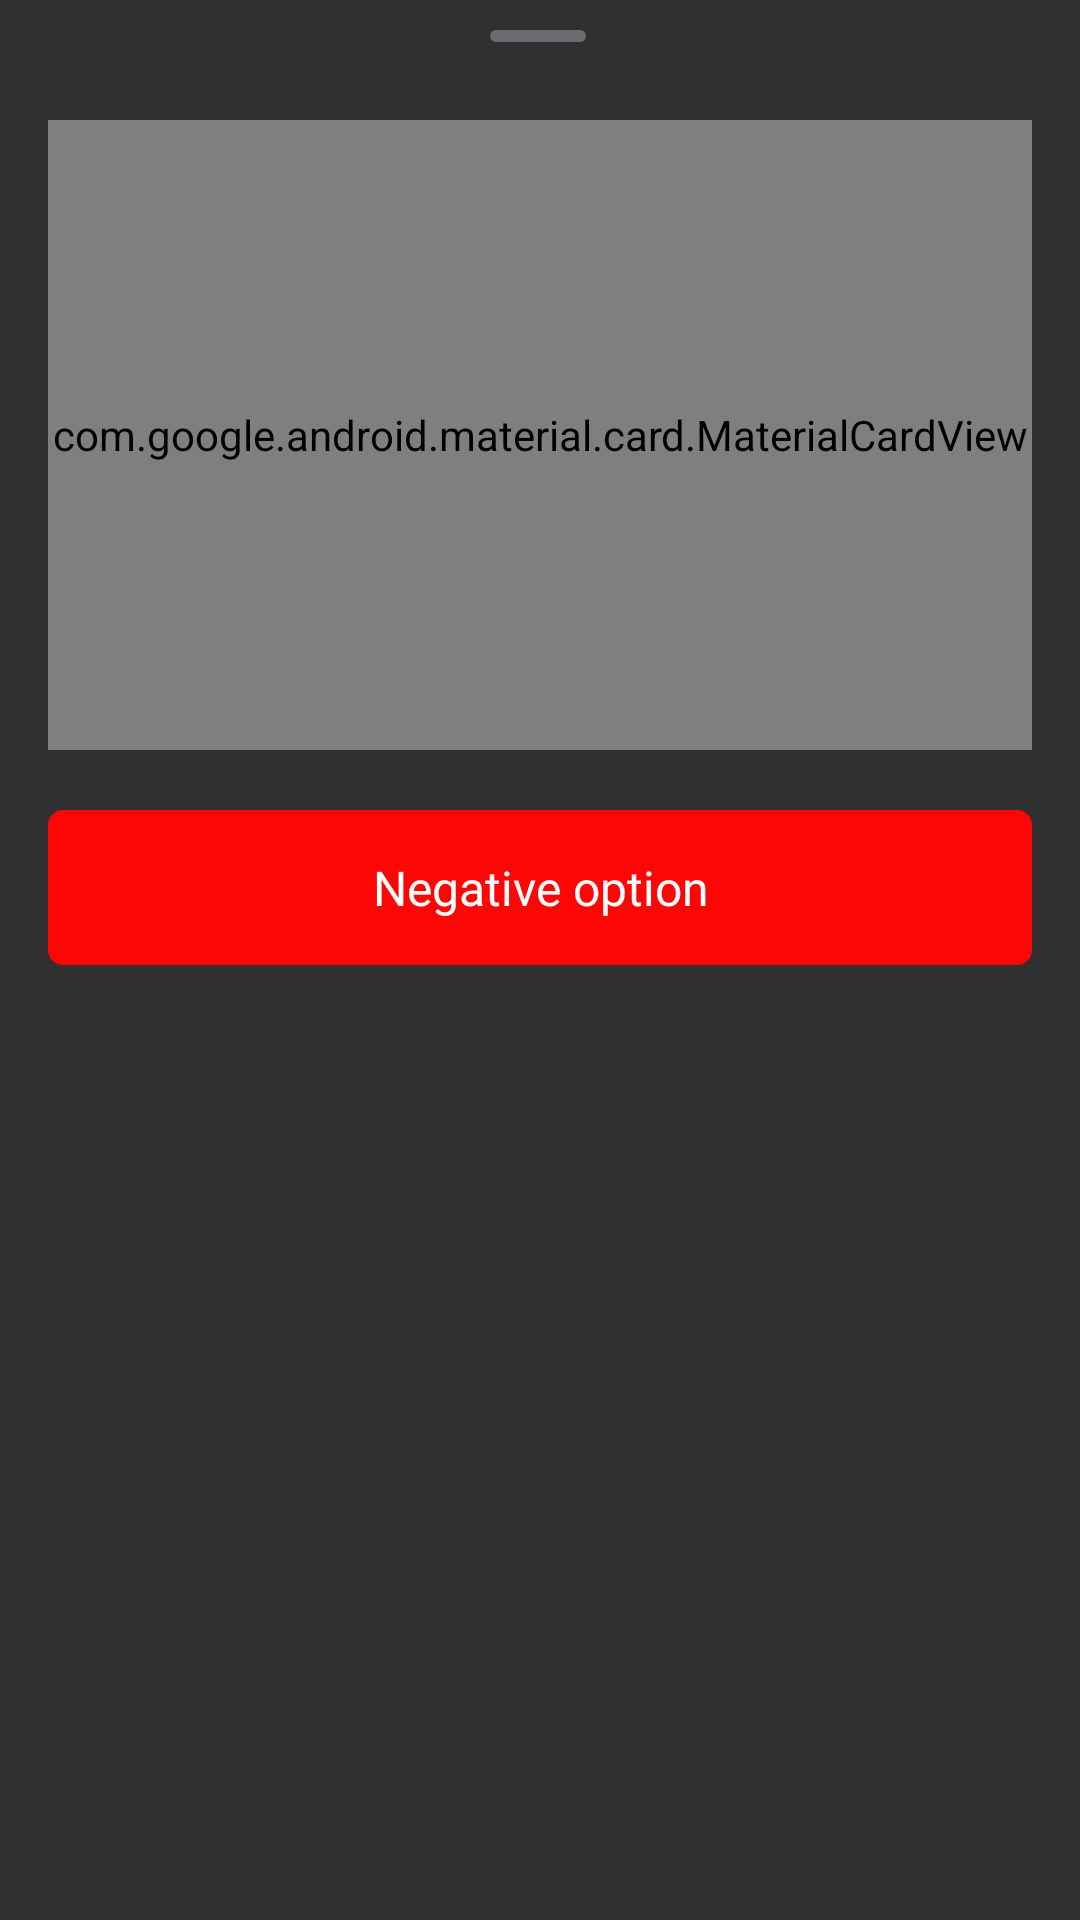

Layout XML and referenced resources for this Android screen:
<!-- AndroidManifest.xml: application theme Theme.UnCrack -->
<!-- res/layout/viewcardmodal.xml -->
<?xml version="1.0" encoding="utf-8"?>
<androidx.constraintlayout.widget.ConstraintLayout xmlns:android="http://schemas.android.com/apk/res/android"
    xmlns:app="http://schemas.android.com/apk/res-auto"
    android:layout_width="match_parent"
    android:layout_height="wrap_content"
    android:paddingBottom="40dp"
    xmlns:tools="http://schemas.android.com/tools">

    <ImageView
        android:layout_width="wrap_content"
        android:layout_height="wrap_content"
        android:src="@drawable/drag_handle"
        android:layout_marginTop="10dp"
        app:layout_constraintEnd_toEndOf="parent"
        app:layout_constraintHorizontal_bias="0.498"
        app:layout_constraintStart_toStartOf="parent"
        app:layout_constraintTop_toTopOf="parent" />

    <com.google.android.material.card.MaterialCardView
        android:id="@+id/view_card"
        android:layout_width="match_parent"
        android:layout_height="210dp"
        android:layout_marginStart="16dp"
        android:layout_marginTop="40dp"
        android:layout_marginEnd="16dp"
        android:visibility="visible"
        app:cardBackgroundColor="#54A0F8"
        app:cardCornerRadius="15dp"
        app:cardElevation="5dp"
        app:layout_constraintEnd_toEndOf="parent"
        app:layout_constraintStart_toStartOf="parent"
        app:layout_constraintTop_toTopOf="parent">


        <androidx.constraintlayout.widget.ConstraintLayout
            android:layout_width="match_parent"
            android:layout_height="match_parent">


            <TextView
                android:id="@+id/cvv_Text"
                android:layout_width="wrap_content"
                android:layout_height="wrap_content"
                android:layout_gravity="start"
                android:layout_marginTop="20dp"
                android:fontFamily="@font/dm_sans_medium"
                android:text="CVV"
                android:textColor="@color/white"
                android:textSize="15sp"
                app:layout_constraintStart_toStartOf="@+id/expiry_Date"
                app:layout_constraintTop_toBottomOf="@+id/expiry_Date" />

            <TextView
                android:id="@+id/cvv"
                android:layout_width="wrap_content"
                android:layout_height="wrap_content"
                android:layout_marginTop="8dp"
                android:fontFamily="@font/dm_sans"
                android:text="****"
                android:textColor="@color/white"
                android:textSize="18sp"
                android:textStyle="bold"
                app:layout_constraintStart_toStartOf="@+id/cvv_Text"
                app:layout_constraintTop_toBottomOf="@+id/cvv_Text" />

            <ImageView
                android:id="@+id/card_Type"
                android:layout_width="0dp"
                android:layout_height="50dp"
                android:layout_marginTop="20dp"
                android:src="@drawable/ic_visa"
                app:layout_constraintEnd_toEndOf="parent"
                app:layout_constraintHorizontal_bias="0.922"
                app:layout_constraintStart_toEndOf="@+id/demo_card_Name"
                app:layout_constraintTop_toBottomOf="@+id/demo_card_Name" />

            

            <TextView
                android:id="@+id/card_Number"
                android:layout_width="match_parent"
                android:layout_height="wrap_content"
                android:fontFamily="@font/dm_sans"
                android:textColor="@color/white"
                android:textSize="22sp"
                android:layout_marginTop="25dp"
                android:layout_marginStart="15dp"
                android:textStyle="bold"
                app:layout_constraintEnd_toEndOf="parent"
                app:layout_constraintStart_toStartOf="parent"
                app:layout_constraintTop_toTopOf="parent"
                tools:text="1234     5678     8914     9008" />


            <TextView
                android:id="@+id/expiry"
                android:layout_width="wrap_content"
                android:layout_height="wrap_content"
                android:layout_marginStart="10dp"
                android:layout_marginTop="15dp"
                android:fontFamily="@font/dm_sans_medium"
                android:text="EXPIRY DATE"
                android:textColor="@color/white"
                android:textSize="15sp"
                app:layout_constraintStart_toStartOf="@+id/card_Number"
                app:layout_constraintTop_toBottomOf="@+id/card_Number" />

            <LinearLayout
                android:id="@+id/expiry_Date"
                android:layout_width="wrap_content"
                android:layout_height="wrap_content"
                android:layout_marginTop="5dp"
                android:orientation="horizontal"
                app:layout_constraintStart_toStartOf="@+id/expiry"
                app:layout_constraintTop_toBottomOf="@+id/expiry">

                <TextView
                    android:id="@+id/expiry_Month"
                    android:layout_width="wrap_content"
                    android:layout_height="match_parent"
                    android:layout_gravity="center_vertical"
                    android:layout_marginTop="5dp"
                    android:fontFamily="@font/dm_sans_medium"
                    android:gravity="center"
                    android:text="**"
                    android:textColor="@color/white"
                    android:textSize="18sp"
                    android:textStyle="bold" />

                <TextView
                    android:id="@+id/slash"
                    android:layout_width="wrap_content"
                    android:layout_height="match_parent"
                    android:layout_gravity="center_vertical"
                    android:layout_marginStart="5dp"
                    android:layout_marginTop="5dp"
                    android:layout_marginEnd="5dp"
                    android:fontFamily="@font/dm_sans_medium"
                    android:gravity="center"
                    android:text="/"
                    android:textColor="@color/white"
                    android:textSize="18sp"
                    android:textStyle="bold" />

                <TextView
                    android:id="@+id/expiry_Year"
                    android:layout_width="wrap_content"
                    android:layout_height="match_parent"
                    android:layout_gravity="center_vertical"
                    android:layout_marginTop="5dp"
                    android:fontFamily="@font/dm_sans_medium"
                    android:gravity="center"
                    android:text="****"
                    android:textColor="@color/white"
                    android:textSize="18sp"
                    android:textStyle="bold" />

            </LinearLayout>

            <TextView
                android:id="@+id/card_Holder"
                android:layout_width="wrap_content"
                android:layout_height="20dp"
                android:layout_marginStart="30dp"
                android:layout_marginTop="15dp"
                android:layout_marginEnd="48dp"
                android:fontFamily="@font/dm_sans_medium"
                android:text="CARD HOLDER NAME"
                android:textColor="@color/white"
                android:textSize="15sp"
                app:layout_constraintEnd_toEndOf="parent"
                app:layout_constraintHorizontal_bias="0.0"
                app:layout_constraintStart_toEndOf="@id/expiry"
                app:layout_constraintTop_toBottomOf="@+id/card_Number" />

            <TextView
                android:id="@+id/demo_card_Name"
                android:layout_width="0dp"
                android:layout_height="wrap_content"
                android:layout_marginTop="12dp"
                android:fontFamily="@font/dm_sans_medium"
                android:textColor="@color/white"
                android:textSize="18sp"
                android:textStyle="bold"
                app:layout_constraintEnd_toEndOf="@+id/card_Holder"
                app:layout_constraintHorizontal_bias="0.0"
                app:layout_constraintStart_toStartOf="@+id/card_Holder"
                app:layout_constraintTop_toBottomOf="@+id/card_Holder" />

        </androidx.constraintlayout.widget.ConstraintLayout>

    </com.google.android.material.card.MaterialCardView>

    <TextView
        android:id="@+id/deleteOption"
        android:layout_width="match_parent"
        android:layout_height="wrap_content"
        android:background="@drawable/button_discard"
        android:fontFamily="@font/dm_sans_medium"
        android:gravity="center"
        android:layout_marginTop="20dp"
        android:paddingTop="15dp"
        android:layout_marginStart="16dp"
        android:layout_marginEnd="16dp"
        android:paddingBottom="15dp"
        android:text="Negative option"
        android:textColor="@color/white"
        android:textSize="16sp"
        app:layout_constraintEnd_toEndOf="parent"
        app:layout_constraintStart_toStartOf="parent"
        app:layout_constraintTop_toBottomOf="@+id/view_card" />

</androidx.constraintlayout.widget.ConstraintLayout>
<!-- resources referenced by this layout -->
<resources>
  <color name="white">#FFFFFFFF</color>
  <!-- drawable button_discard (drawable) -->
  <?xml version="1.0" encoding="utf-8"?>
  <shape xmlns:android="http://schemas.android.com/apk/res/android" android:shape="rectangle">
      <solid android:color="@color/red"/>
      <corners android:radius="5dp"/>
  </shape>
  <!-- drawable drag_handle (drawable) -->
  <vector xmlns:android="http://schemas.android.com/apk/res/android"
      android:width="32dp"
      android:height="4dp"
      android:viewportWidth="32"
      android:viewportHeight="4">
    <path
        android:pathData="M2,0L30,0A2,2 0,0 1,32 2L32,2A2,2 0,0 1,30 4L2,4A2,2 0,0 1,0 2L0,2A2,2 0,0 1,2 0z"
        android:strokeAlpha="0.4"
        android:fillColor="#C0C5CD"
        android:fillAlpha="0.4"/>
  </vector>
  <style name="Theme.UnCrack" parent="android:Theme.Material.NoActionBar">
      </style>
  <color name="red">#FF0606</color>
</resources>
